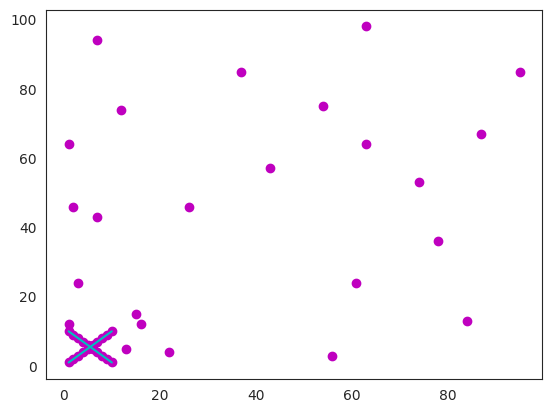

Recreate this plot in Python.
import seaborn as sns
import pandas as pd
import matplotlib.pyplot as plt
sns.set_style('white')

arr_1_1 = pd.Series([1, 2, 3, 4, 5, 6, 7, 8, 9, 10])
arr_1_2 = pd.Series([10, 9, 8, 7, 6, 5, 4, 3, 2, 1])

plt.scatter(arr_1_1, arr_1_2, c='m');
plt.plot(arr_1_1, arr_1_2, c='c');

arr_2_1 = pd.Series([1, 2, 3, 4, 5, 6, 7, 8, 9, 10])
arr_2_2 = pd.Series([1, 2, 3, 4, 5, 6, 7, 8, 9, 10])

plt.scatter(arr_2_1, arr_2_2, c='m');
plt.plot(arr_2_1, arr_2_2, c='c');

arr_3_1 = pd.Series([1, 7, 1, 22, 54, 2, 7, 26, 3, 13, 37, 87, 63, 15, 16, 74, 56, 95, 78, 61, 12, 43, 63, 84])
arr_3_2 = pd.Series([64, 43, 12, 4, 75, 46, 94, 46, 24, 5, 85, 67, 98, 15, 12, 53, 3, 85, 36, 24, 74, 57, 64, 13])

plt.scatter(arr_3_1, arr_3_2, c='m');

print(f'Correlación entre las primeras dos Series: {arr_1_1.corr(arr_1_2)}')

print(f'Correlación entre las segundas dos Series: {arr_2_1.corr(arr_2_2)}')

print(f'Correlación entre las terceras dos Series: {arr_3_1.corr(arr_3_2)}')

